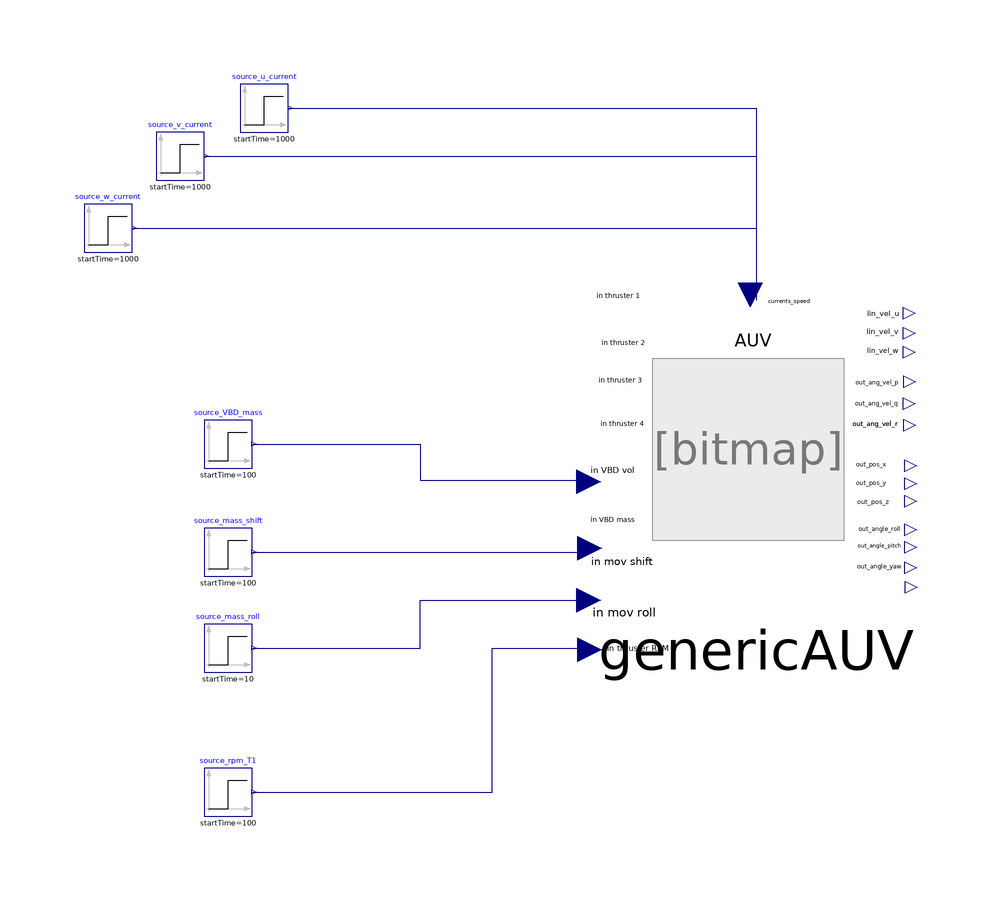

The component connection diagram of the Modelica model below, drawn from its own Placement and Line annotations.

model SimGliderTemplate "The generic template to simulate the generic AUV"
  Vehicles.GenericAUV genericAUV(
                                 r_0 = {1, 1, 1},
                                                  v_0 = {0.0001, 0, 0.00001},
                                                                              euler_0 = {0, 0, 0},
                                                                                                   w_0 = {0, 0, 0},
                                                                                                                    m_h = 54.28,
                                                                                                                                 r_g_hull = {0.0, 0.0, 0.05},
                                                                                                                                                              planet_radius(displayUnit = "Tm"),
                                                                                                                                                                                                 nabla_0 = 0.063687805,
                                                                                                                                                                                                            r_vbd_mass = {0.0, 0.0, 0.0},
                                                                                                                                                                                                            rho_0(displayUnit = "kg/m3") = 1025,
                                                                                                                                                                                                            K_D0 = 7.19,
                                                                                                                                                                                                            K_D = 386.29,
                                                                                                                                                                                                            K_beta = -115.65,
                                                                                                                                                                                                            K_L0 = -0.36,
                                                                                                                                                                                                            K_alpha = 440.99,
                                                                                                                                                                                                            K_MR = -58.27,
                                                                                                                                                                                                            K_p_qua_stat = -19.83,
                                                                                                                                                                                                            K_M0 = 0.28,
                                                                                                                                                                                                            K_M = -65.84,
                                                                                                                                                                                                            K_q = -205.64,
                                                                                                                                                                                                            K_MY = 34.10,
                                                                                                                                                                                                            K_r = -389.30,
                                                                                                                                                                                                            L_vehicle = 1.99,
                                                                                                                                                                                                            I_11 = 0.60,
                                                                                                                                                                                                            I_22 = 15.27,
                                                                                                                                                                                                            I_33 = 15.32,
                                                                                                                                                                                                            enableRhoVsDepth = false,
                                                                                                                                                                                                            m_mov = 11.0,
                                                                                                                                                                                                            r_mov = {0.4016, 0.0, 0.014},
                                                                                                                                                                                                            r_w = {0.0, 0.0, 0.0},
                                                                                                                                                                                                            m_w = 0.0,
                                                                                                                                                                                                            I_mov_11 = 0.02,
                                                                                                                                                                                                            I_mov_22 = 10.16,
                                                                                                                                                                                                            I_mov_33 = 0.17,
                                                                                                                                                                                                            VBD_max_volume = 0.000487805,
                                                                                                                                                                                                            VBD_min_volume = -0.000487805,
                                                                                                                                                                                                            VBD_tau = 2.5,
                                                                                                                                                                                                            m_s_pos_sat = 0.05,
                                                                                                                                                                                                            m_s_neg_sat = -0.05,
                                                                                                                                                                                                            m_r_pos_angle = 0.7853981633974483,
                                                                                                                                                                                                            m_r_neg_angle = -0.7853981633974483,
                                                                                                                                                                                                            r_thruster1 = {-1.0, 0.0, 0.0},
                                                                                                                                                                                                            thruster_max_force1 = 51.48,
                                                                                                                                                                                                            thruster_min_force1 = -40.21,
                                                                                                                                                                                                            thruster_deadband_neg1 = -0.3457,
                                                                                                                                                                                                            thruster_deadband_pos1 = 0.3457,
                                                                                                                                                                                                            thruster_tau1 = 0.025,
                                                                                                                                                                                                            D_p1 = 0.076,
                                                                                                                                                                                                            K_T1 = 0.00010783,
                                                                                                                                                                                                            init_latitude( displayUnit = "deg")= -0.557272337881529,
                                                                                                                                                                                                            init_longitude( displayUnit = "deg")= 2.020011979653293,
                                                                                                                                                                                                            init_altitude = 0.0)  annotation(
    Placement(transformation(origin = {26, -8}, extent = {{-25, -25}, {25, 25}})));
  Modelica.Blocks.Sources.Step source_VBD_mass(height = -0.05*0, startTime = 100)  annotation(
    Placement(transformation(origin = {-62, -6}, extent = {{-4, -4}, {4, 4}})));
  Modelica.Blocks.Sources.Step source_u_current(height = 0.0, startTime = 1000) annotation(
    Placement(transformation(origin = {-56, 50}, extent = {{-4, -4}, {4, 4}})));
  Modelica.Blocks.Sources.Step source_v_current(height = 0.0, startTime = 1000) annotation(
    Placement(transformation(origin = {-70, 42}, extent = {{-4, -4}, {4, 4}})));
  Modelica.Blocks.Sources.Step source_w_current(height = 0.0, startTime = 1000) annotation(
    Placement(transformation(origin = {-82, 30}, extent = {{-4, -4}, {4, 4}})));
  Modelica.Blocks.Sources.Step source_mass_shift(height = 1.0*0, startTime = 100) annotation(
    Placement(transformation(origin = {-62, -24}, extent = {{-4, -4}, {4, 4}})));
  Modelica.Blocks.Sources.Step source_mass_roll(height = 55*0, startTime = 10) annotation(
    Placement(transformation(origin = {-62, -40}, extent = {{-4, -4}, {4, 4}})));
  Modelica.Blocks.Sources.Step source_rpm_T1(height = 0, startTime = 100) annotation(
    Placement(transformation(origin = {-62, -64}, extent = {{-4, -4}, {4, 4}})));
equation
  connect(source_VBD_mass.y, genericAUV.in_VBD_volume) annotation(
    Line(points = {{-58, -6}, {-30, -6}, {-30, -12}, {-2, -12}}, color = {0, 0, 127}));
  connect(source_mass_shift.y, genericAUV.in_mov_shift) annotation(
    Line(points = {{-58, -24}, {-2, -24}}, color = {0, 0, 127}));
  connect(source_mass_roll.y, genericAUV.in_mov_roll) annotation(
    Line(points = {{-58, -40}, {-30, -40}, {-30, -32}, {-2, -32}}, color = {0, 0, 127}));
  connect(source_u_current.y, genericAUV.env_current_speed[1]) annotation(
    Line(points = {{-52, 50}, {26, 50}, {26, 18}}, color = {0, 0, 127}));
  connect(source_v_current.y, genericAUV.env_current_speed[2]) annotation(
    Line(points = {{-66, 42}, {26, 42}, {26, 18}}, color = {0, 0, 127}));
  connect(source_w_current.y, genericAUV.env_current_speed[3]) annotation(
    Line(points = {{-78, 30}, {26, 30}, {26, 18}}, color = {0, 0, 127}));
  connect(source_rpm_T1.y, genericAUV.in_prop_RPM) annotation(
    Line(points = {{-58, -64}, {-18, -64}, {-18, -40}, {-2, -40}}, color = {0, 0, 127}));
end SimGliderTemplate;